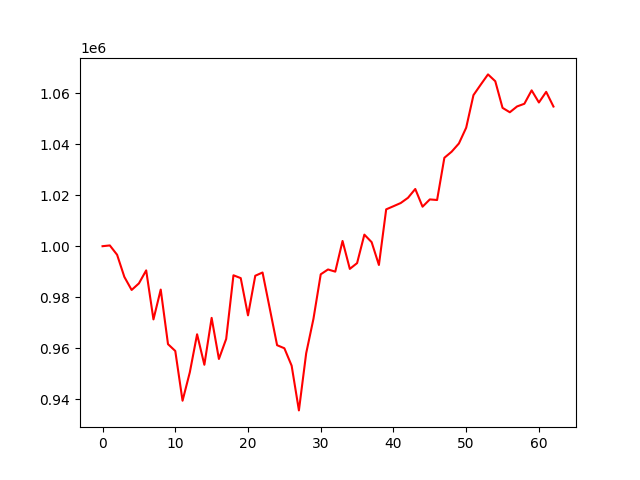

The file beside this chart, header and first rows:
, 0
0, 1000000
1, 1000301
2, 996639
3, 987940
4, 982817
5, 985395
6, 990509
7, 971250
8, 982974
9, 961547
10, 958870
11, 939332
12, 950487
13, 965421
14, 953442
15, 971854
16, 955726
17, 963590
18, 988586
19, 987467
20, 972847
21, 988399
22, 989674
23, 975431
24, 961133
25, 959932
26, 953092
27, 935535
28, 957967
29, 971494
30, 988963
31, 990867
32, 990012
33, 1002057
34, 991092
35, 993360
36, 1004540
37, 1001587
38, 992628
39, 1014465
40, 1015697
41, 1016955
42, 1019004
43, 1022464
44, 1015511
45, 1018372
46, 1018137
47, 1034708
48, 1037100
49, 1040335
50, 1046521
51, 1059306
52, 1063429
53, 1067449
54, 1064770
55, 1054312
56, 1052583
57, 1054873
58, 1055918
59, 1061183
... 3 more rows
